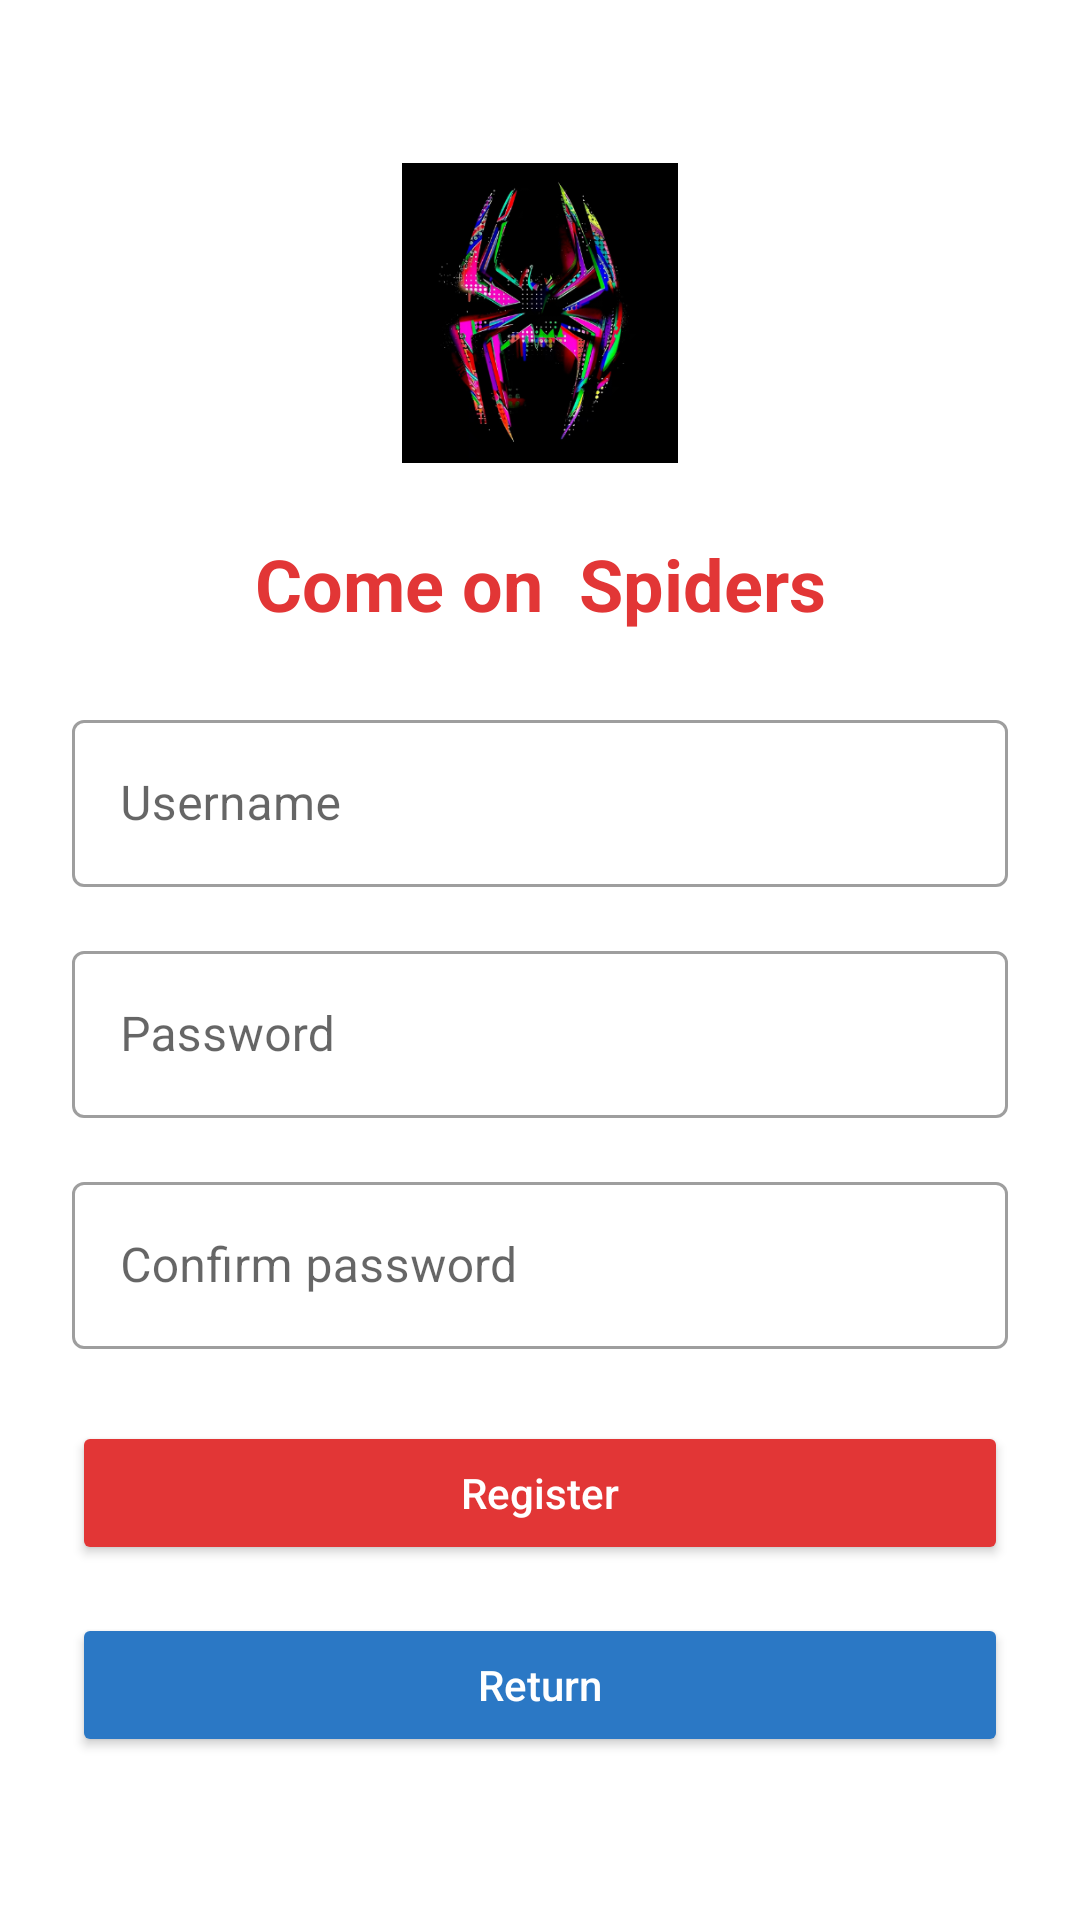

Here is an Android app screen rendered from its layout file. Give the layout XML and the strings, colors and styles it references.
<!-- AndroidManifest.xml: application theme Theme.SpiderVerse -->
<!-- res/layout/activity_register.xml -->
<?xml version="1.0" encoding="utf-8"?>
<RelativeLayout xmlns:android="http://schemas.android.com/apk/res/android"
    android:layout_width="match_parent"
    android:layout_height="match_parent"
    android:background="@drawable/spiderman_background">

    <ScrollView
        android:layout_width="match_parent"
        android:layout_height="wrap_content"
        android:layout_centerInParent="true">

        <LinearLayout
            android:layout_width="match_parent"
            android:layout_height="wrap_content"
            android:orientation="vertical"
            android:padding="24dp"
            android:background="@drawable/login_box_bg">

            <ImageView
                android:layout_width="100dp"
                android:layout_height="100dp"
                android:layout_gravity="center_horizontal"
                android:src="@drawable/spiderman_logo"
                android:layout_marginBottom="24dp" />

            <TextView
                android:layout_width="match_parent"
                android:layout_height="wrap_content"
                android:text="Come on  Spiders"
                android:textColor="@color/spider_red"
                android:textSize="24sp"
                android:textStyle="bold"
                android:gravity="center"
                android:layout_marginBottom="24dp" />

            <com.google.android.material.textfield.TextInputLayout
                android:layout_width="match_parent"
                android:layout_height="wrap_content"
                android:layout_marginBottom="16dp"
                style="@style/Widget.MaterialComponents.TextInputLayout.OutlinedBox"
                android:hint="Username">

                <com.google.android.material.textfield.TextInputEditText
                    android:id="@+id/usernameEditText"
                    android:layout_width="match_parent"
                    android:layout_height="wrap_content" />
            </com.google.android.material.textfield.TextInputLayout>

            <com.google.android.material.textfield.TextInputLayout
                android:layout_width="match_parent"
                android:layout_height="wrap_content"
                android:layout_marginBottom="16dp"
                style="@style/Widget.MaterialComponents.TextInputLayout.OutlinedBox"
                android:hint="Password">

                <com.google.android.material.textfield.TextInputEditText
                    android:id="@+id/passwordEditText"
                    android:layout_width="match_parent"
                    android:layout_height="wrap_content"
                    android:inputType="textPassword" />
            </com.google.android.material.textfield.TextInputLayout>

            <com.google.android.material.textfield.TextInputLayout
                android:layout_width="match_parent"
                android:layout_height="wrap_content"
                android:layout_marginBottom="24dp"
                style="@style/Widget.MaterialComponents.TextInputLayout.OutlinedBox"
                android:hint="Confirm password">

                <com.google.android.material.textfield.TextInputEditText
                    android:id="@+id/confirmPasswordEditText"
                    android:layout_width="match_parent"
                    android:layout_height="wrap_content"
                    android:inputType="textPassword" />
            </com.google.android.material.textfield.TextInputLayout>

            <Button
                android:id="@+id/registerButton"
                android:layout_width="match_parent"
                android:layout_height="wrap_content"
                android:text="Register"
                android:textAllCaps="false"
                android:backgroundTint="@color/spider_red"
                android:textColor="@android:color/white" />

            <Button
                android:id="@+id/backButton"
                android:layout_width="match_parent"
                android:layout_height="wrap_content"
                android:text="Return"
                android:textAllCaps="false"
                android:backgroundTint="@color/spider_blue"
                android:textColor="@android:color/white"
                android:layout_marginTop="16dp" />

        </LinearLayout>
    </ScrollView>

</RelativeLayout>
<!-- resources referenced by this layout -->
<resources>
  <color name="spider_blue">#2B78C5</color>
  <color name="spider_red">#E23636</color>
  <!-- drawable spiderman_logo: png bitmap (drawable, 87552 bytes) -->
  <style name="Theme.SpiderVerse" parent="Theme.MaterialComponents.DayNight.DarkActionBar">
          
          <item name="colorPrimary">@color/spider_red</item>
          <item name="colorPrimaryVariant">@color/spider_red</item>
          <item name="colorOnPrimary">@android:color/white</item>
          
          <item name="colorSecondary">@color/spider_blue</item>
          <item name="colorSecondaryVariant">@color/spider_blue</item>
          <item name="colorOnSecondary">@android:color/white</item>
          
          <item name="android:statusBarColor">?attr/colorPrimaryVariant</item>
      </style>
</resources>
